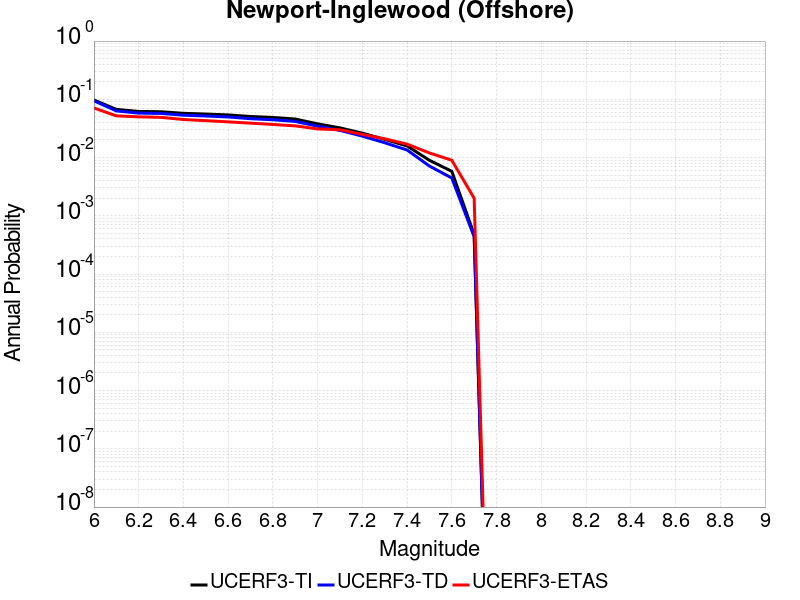

The data file committed next to this chart (first rows):
Magnitude, UCERF3-TI Prob, UCERF3-TD Prob, UCERF3-ETAS Prob
6.0, 0.09734, 0.09432, 0.071
6.1, 0.06714, 0.06329, 0.052
6.2, 0.06192, 0.05794, 0.05
6.3, 0.06122, 0.05721, 0.049
6.4, 0.0575, 0.0534, 0.045
6.5, 0.05582, 0.05168, 0.043
6.6, 0.05398, 0.04979, 0.041
6.7, 0.05073, 0.04646, 0.039
6.8, 0.04884, 0.04454, 0.037
6.9, 0.04588, 0.04172, 0.035
7.0, 0.03791, 0.03454, 0.031
7.1, 0.03234, 0.02923, 0.03
7.2, 0.02624, 0.02335, 0.025
7.3, 0.02053, 0.01796, 0.021
7.4, 0.01582, 0.0135, 0.017
7.5, 0.008975, 0.00715, 0.012
7.6, 0.005804, 0.004459, 0.009
7.7, 4.7564966E-4, 4.3650428E-4, 0.002
